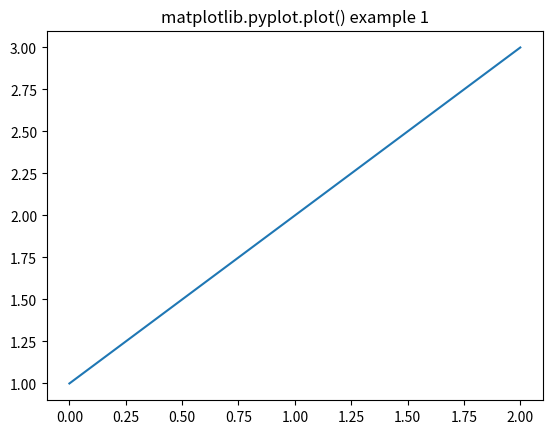

Here is the Python script that generated this plot:
# Implementation of matplotlib function

import matplotlib.pyplot as plt
import numpy as np

plt.plot([1, 2, 3])
plt.title('matplotlib.pyplot.plot() example 1')
plt.draw()
plt.show()
